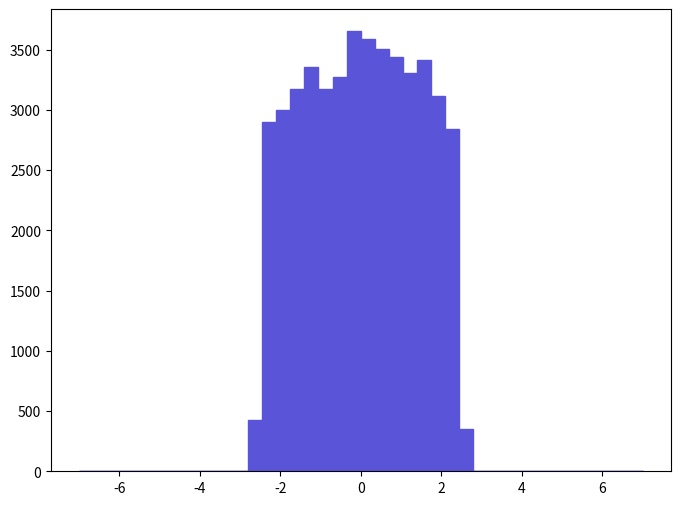

Reproduce this figure in Python. (Note: this script raises an exception after producing the figure.)
def selection_10():

    # Library import
    import numpy
    import matplotlib
    import matplotlib.pyplot   as plt
    import matplotlib.gridspec as gridspec

    # Library version
    matplotlib_version = matplotlib.__version__
    numpy_version      = numpy.__version__

    # Histo binning
    xBinning = numpy.linspace(-7.0,7.0,41,endpoint=True)

    # Creating data sequence: middle of each bin
    xData = numpy.array([-6.825,-6.475,-6.125,-5.775,-5.425,-5.075,-4.725,-4.375,-4.025,-3.675,-3.325,-2.975,-2.625,-2.275,-1.925,-1.575,-1.225,-0.875,-0.525,-0.175,0.175,0.525,0.875,1.225,1.575,1.925,2.275,2.625,2.975,3.325,3.675,4.025,4.375,4.725,5.075,5.425,5.775,6.125,6.475,6.825])

    # Creating weights for histo: y11_ETA_0
    y11_ETA_0_weights = numpy.array([0.0,0.0,0.0,0.0,0.0,0.0,0.0,0.0,0.0,0.0,0.0,0.0,428.17723036,2904.15820592,3001.89421285,3174.09622506,3360.26023826,3174.09622506,3276.48623232,3653.46825905,3592.96525476,3509.19124882,3439.38024387,3304.4112343,3411.45524189,3118.2472211,2843.65520163,349.05752475,0.0,0.0,0.0,0.0,0.0,0.0,0.0,0.0,0.0,0.0,0.0,0.0])

    # Creating a new Canvas
    fig   = plt.figure(figsize=(8,6),dpi=80)
    frame = gridspec.GridSpec(1,1)
    pad   = fig.add_subplot(frame[0])

    # Creating a new Stack
    pad.hist(x=xData, bins=xBinning, weights=y11_ETA_0_weights,\
             label="$unweighted\_events$", histtype="stepfilled", rwidth=1.0,\
             color="#5954d8", edgecolor="#5954d8", linewidth=1, linestyle="solid",\
             bottom=None, cumulative=False, normed=False, align="mid", orientation="vertical")


    # Axis
    plt.rc('text',usetex=False)
    plt.xlabel(r"$\eta$ $[ a_{1} ]$ ",\
               fontsize=16,color="black")
    plt.ylabel(r"$\mathrm{Events}$ $(\mathcal{L}_{\mathrm{int}} = 10\ \mathrm{fb}^{-1})$ ",\
               fontsize=16,color="black")

    # Boundary of y-axis
    ymax=(y11_ETA_0_weights).max()*1.1
    #ymin=0 # linear scale
    ymin=min([x for x in (y11_ETA_0_weights) if x])/100. # log scale
    plt.gca().set_ylim(ymin,ymax)

    # Log/Linear scale for X-axis
    plt.gca().set_xscale("linear")
    #plt.gca().set_xscale("log",nonposx="clip")

    # Log/Linear scale for Y-axis
    #plt.gca().set_yscale("linear")
    plt.gca().set_yscale("log",nonposy="clip")

    # Saving the image
    plt.savefig('../../HTML/MadAnalysis5job_0/selection_10.png')
    plt.savefig('../../PDF/MadAnalysis5job_0/selection_10.png')
    plt.savefig('../../DVI/MadAnalysis5job_0/selection_10.eps')

# Running!
if __name__ == '__main__':
    selection_10()
